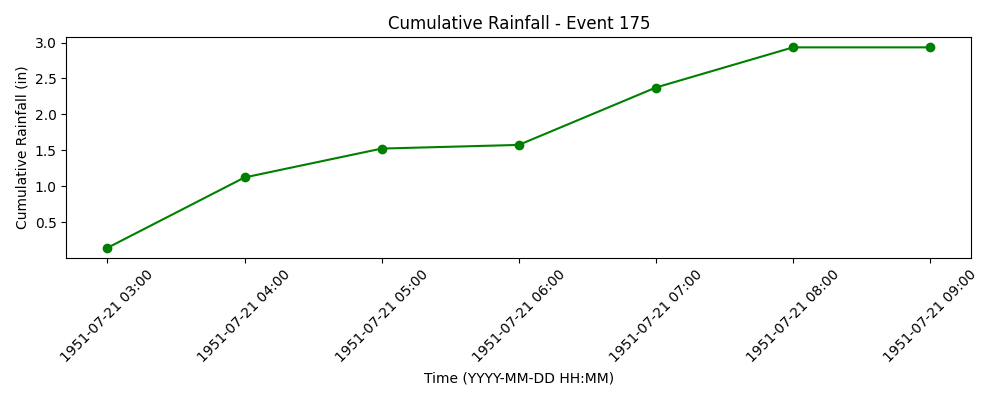

The file beside this chart, header and first rows:
time, prcp, cumulative
1951-07-21 03:00:00, 0.142, 0.142
1951-07-21 04:00:00, 0.98, 1.122
1951-07-21 05:00:00, 0.402, 1.524
1951-07-21 06:00:00, 0.051, 1.575
1951-07-21 07:00:00, 0.799, 2.374
1951-07-21 08:00:00, 0.559, 2.933
1951-07-21 09:00:00, 0.0, 2.933
